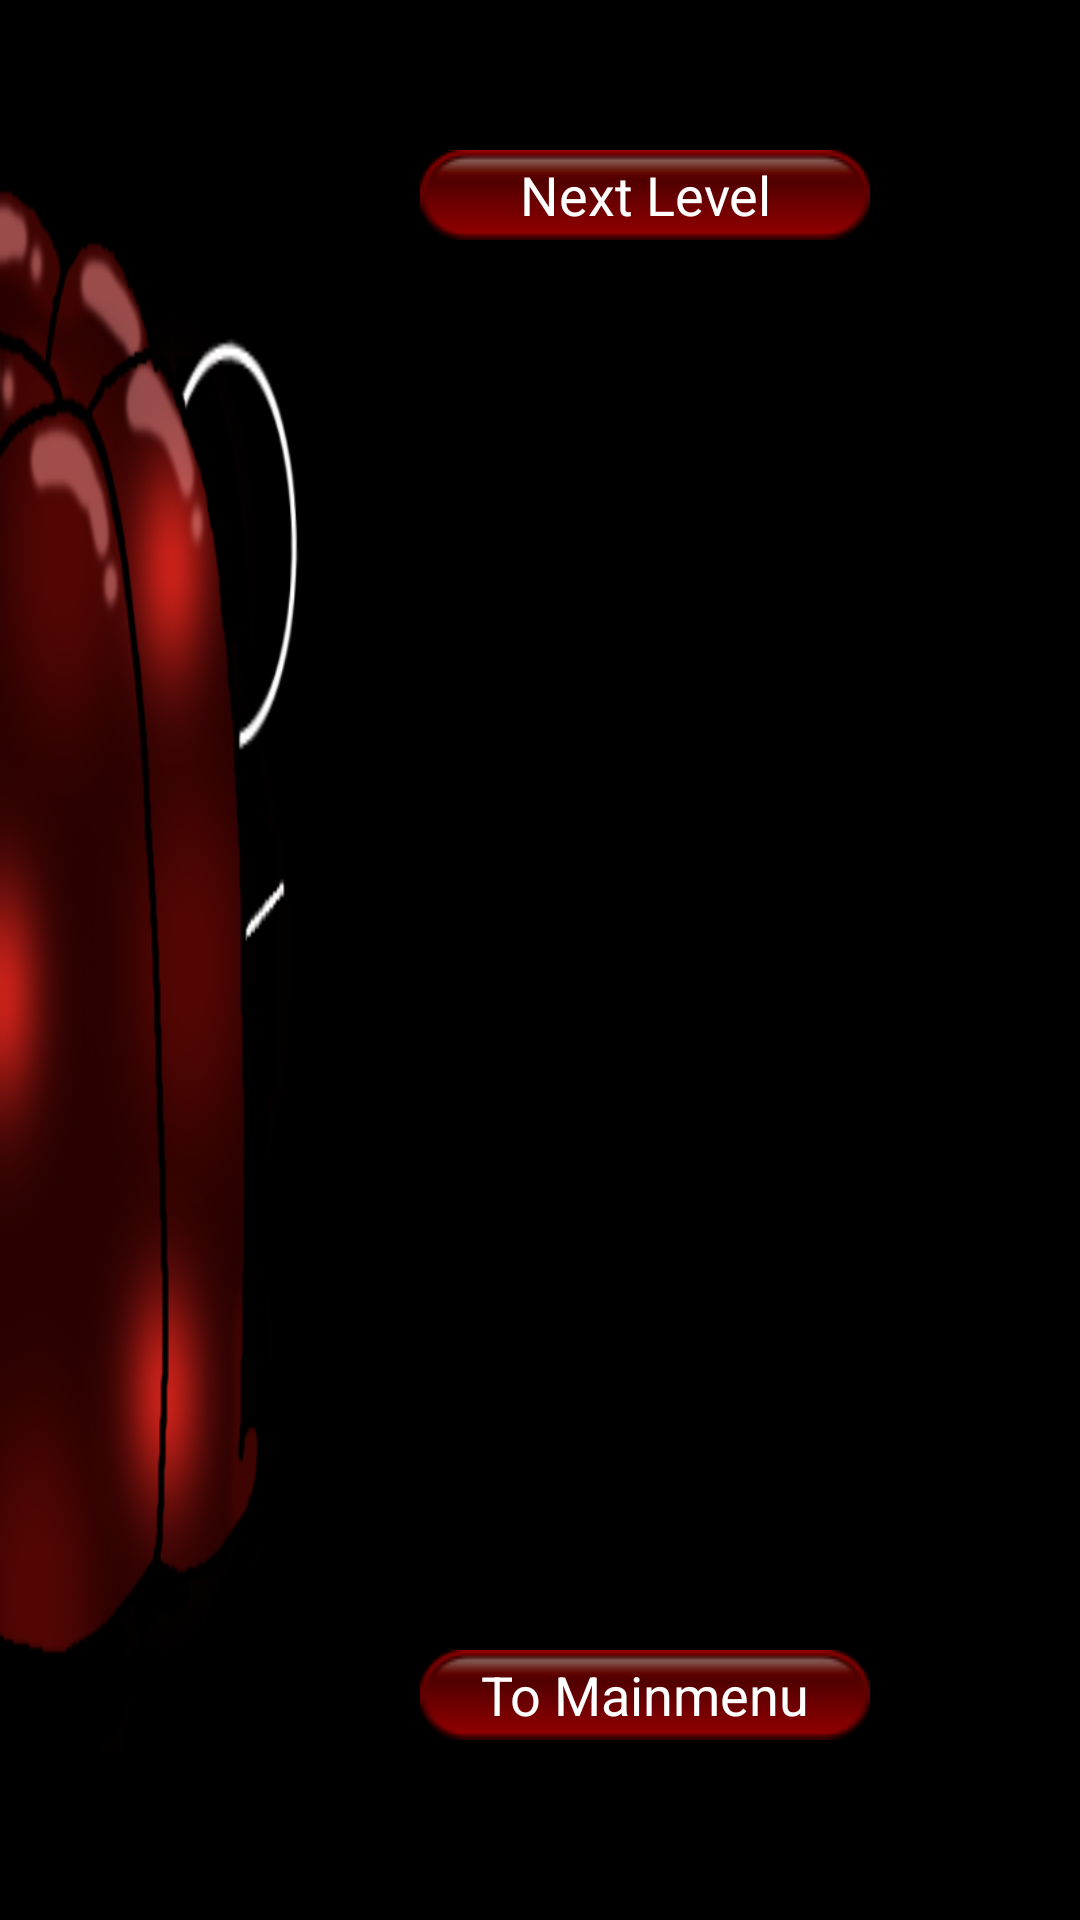

The Android layout XML behind this screen, and the referenced resources:
<!-- AndroidManifest.xml: application theme AppTheme -->
<!-- res/layout/activity_level0_done.xml -->
<RelativeLayout xmlns:android="http://schemas.android.com/apk/res/android"
    xmlns:tools="http://schemas.android.com/tools"
    android:layout_width="match_parent"
    android:layout_height="match_parent"
    android:background="@drawable/tutorial_done"
    tools:context=".Level0DoneActivity" >

	<Button
	    android:id="@+id/lv0nextlvl"
	    android:layout_width="150dp"
	    android:layout_height="30dp"
	    android:layout_alignParentRight="true"
	    android:layout_alignParentTop="true"
	    android:layout_marginRight="70dp"
	    android:layout_marginTop="50dp"
	    android:background="@drawable/buttons_hm"
	    android:text="@string/trans1"
	    android:textColor="@color/weiß" />

    <Button
        android:id="@+id/lv0main"
        android:layout_width="150dp"
        android:layout_height="30dp"
        android:layout_alignLeft="@+id/lv0nextlvl"
        android:layout_alignParentBottom="true"
        android:layout_marginBottom="60dp"
        android:background="@drawable/buttons_hm"
        android:text="@string/trans3"
        android:textColor="@color/weiß" />

</RelativeLayout>
<!-- resources referenced by this layout -->
<resources>
  <!-- drawable buttons_hm: png bitmap (drawable-hdpi, 1373 bytes) -->
  <!-- drawable tutorial_done: png bitmap (drawable-hdpi, 48394 bytes) -->
  <string name="trans1">Next Level</string>
  <string name="trans3">To Mainmenu</string>
  <style name="AppTheme" parent="android:Theme.Black.NoTitleBar.Fullscreen">
  
  
      <item name="android:windowNoTitle">true</item>
      <item name="android:windowFullscreen">true</item>
      </style>
</resources>
